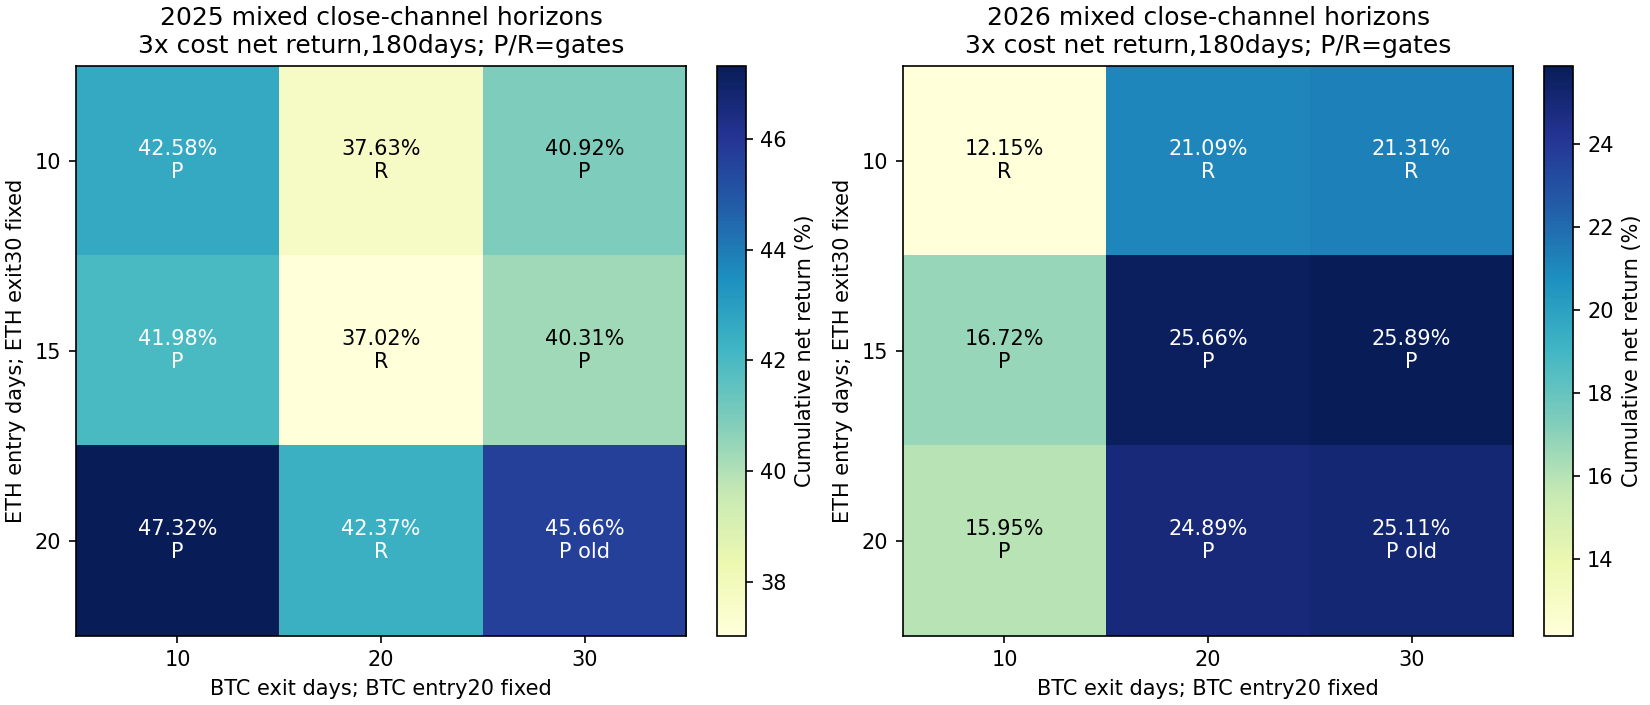

Values plotted in this chart, from the file beside it:
config, year, direction, ETH_entry_days, BTC_exit_days, cost, return_pct, minute_DD_pct, daily_DD_pct, Sharpe365, Calmar, positive_folds1, round_trips, cost_pct, status
mixed_channel_2025_btc20_x10_eth10_x30, 2025, BTC_FAST_CHANNEL_ETH_SLOW_CHANNEL, 10, 10, 1, 45.31, 10.22, 8.919, 2.765, 11.09, 4, 7, 1.176, passed
mixed_channel_2025_btc20_x10_eth10_x30, 2025, BTC_FAST_CHANNEL_ETH_SLOW_CHANNEL, 10, 10, 2, 43.94, 10.46, 9.156, 2.699, 10.45, 4, 7, 2.34, passed
mixed_channel_2025_btc20_x10_eth10_x30, 2025, BTC_FAST_CHANNEL_ETH_SLOW_CHANNEL, 10, 10, 3, 42.58, 10.69, 9.389, 2.634, 9.856, 4, 7, 3.491, passed
mixed_channel_2025_btc20_x10_eth15_x30, 2025, BTC_FAST_CHANNEL_ETH_SLOW_CHANNEL, 15, 10, 1, 44.7, 10.21, 8.91, 2.748, 10.93, 4, 7, 1.173, passed
mixed_channel_2025_btc20_x10_eth15_x30, 2025, BTC_FAST_CHANNEL_ETH_SLOW_CHANNEL, 15, 10, 2, 43.34, 10.44, 9.146, 2.682, 10.3, 4, 7, 2.335, passed
mixed_channel_2025_btc20_x10_eth15_x30, 2025, BTC_FAST_CHANNEL_ETH_SLOW_CHANNEL, 15, 10, 3, 41.98, 10.67, 9.379, 2.616, 9.705, 4, 7, 3.484, passed
mixed_channel_2025_btc20_x10_eth20_x30, 2025, BTC_FAST_CHANNEL_ETH_SLOW_CHANNEL, 20, 10, 1, 49.83, 10.52, 9.174, 2.941, 12.07, 4, 6, 1.131, passed
mixed_channel_2025_btc20_x10_eth20_x30, 2025, BTC_FAST_CHANNEL_ETH_SLOW_CHANNEL, 20, 10, 2, 48.57, 10.76, 9.412, 2.882, 11.45, 4, 6, 2.251, passed
mixed_channel_2025_btc20_x10_eth20_x30, 2025, BTC_FAST_CHANNEL_ETH_SLOW_CHANNEL, 20, 10, 3, 47.32, 10.99, 9.647, 2.822, 10.87, 4, 6, 3.359, passed
mixed_channel_2025_btc20_x20_eth10_x30, 2025, BTC_FAST_CHANNEL_ETH_SLOW_CHANNEL, 10, 20, 1, 40.25, 11.92, 10.63, 2.421, 8.27, 3, 7, 1.144, rejected
mixed_channel_2025_btc20_x20_eth10_x30, 2025, BTC_FAST_CHANNEL_ETH_SLOW_CHANNEL, 10, 20, 2, 38.93, 12.14, 10.87, 2.362, 7.805, 3, 7, 2.277, rejected
mixed_channel_2025_btc20_x20_eth10_x30, 2025, BTC_FAST_CHANNEL_ETH_SLOW_CHANNEL, 10, 20, 3, 37.63, 12.37, 11.1, 2.302, 7.365, 3, 7, 3.397, rejected
mixed_channel_2025_btc20_x20_eth15_x30, 2025, BTC_FAST_CHANNEL_ETH_SLOW_CHANNEL, 15, 20, 1, 39.64, 11.91, 10.63, 2.401, 8.131, 3, 7, 1.142, rejected
mixed_channel_2025_btc20_x20_eth15_x30, 2025, BTC_FAST_CHANNEL_ETH_SLOW_CHANNEL, 15, 20, 2, 38.33, 12.13, 10.86, 2.342, 7.67, 3, 7, 2.272, rejected
mixed_channel_2025_btc20_x20_eth15_x30, 2025, BTC_FAST_CHANNEL_ETH_SLOW_CHANNEL, 15, 20, 3, 37.02, 12.36, 11.09, 2.282, 7.233, 3, 7, 3.389, rejected
mixed_channel_2025_btc20_x20_eth20_x30, 2025, BTC_FAST_CHANNEL_ETH_SLOW_CHANNEL, 20, 20, 1, 44.76, 12.17, 10.85, 2.602, 9.177, 3, 6, 1.099, rejected
mixed_channel_2025_btc20_x20_eth20_x30, 2025, BTC_FAST_CHANNEL_ETH_SLOW_CHANNEL, 20, 20, 2, 43.56, 12.4, 11.08, 2.549, 8.722, 3, 6, 2.187, rejected
mixed_channel_2025_btc20_x20_eth20_x30, 2025, BTC_FAST_CHANNEL_ETH_SLOW_CHANNEL, 20, 20, 3, 42.37, 12.63, 11.31, 2.496, 8.288, 3, 6, 3.264, rejected
mixed_channel_2025_btc20_x30_eth10_x30, 2025, BTC_FAST_CHANNEL_ETH_SLOW_CHANNEL, 10, 30, 1, 43.14, 12.67, 11.52, 2.391, 8.44, 4, 6, 0.9143, passed
mixed_channel_2025_btc20_x30_eth10_x30, 2025, BTC_FAST_CHANNEL_ETH_SLOW_CHANNEL, 10, 30, 2, 42.03, 12.9, 11.75, 2.345, 8.04, 4, 6, 1.821, passed
mixed_channel_2025_btc20_x30_eth10_x30, 2025, BTC_FAST_CHANNEL_ETH_SLOW_CHANNEL, 10, 30, 3, 40.92, 13.12, 11.98, 2.3, 7.659, 4, 6, 2.719, passed
mixed_channel_2025_btc20_x30_eth15_x30, 2025, BTC_FAST_CHANNEL_ETH_SLOW_CHANNEL, 15, 30, 1, 42.53, 12.65, 11.51, 2.372, 8.312, 4, 6, 0.9118, passed
mixed_channel_2025_btc20_x30_eth15_x30, 2025, BTC_FAST_CHANNEL_ETH_SLOW_CHANNEL, 15, 30, 2, 41.42, 12.88, 11.74, 2.327, 7.916, 4, 6, 1.816, passed
mixed_channel_2025_btc20_x30_eth15_x30, 2025, BTC_FAST_CHANNEL_ETH_SLOW_CHANNEL, 15, 30, 3, 40.31, 13.1, 11.96, 2.281, 7.538, 4, 6, 2.712, passed
channel_2025_combo_e20_x30_btc0.75, 2025, BTC_FAST_CHANNEL_ETH_SLOW_CHANNEL, 20, 30, 1, 47.66, 13, 11.83, 2.558, 9.259, 4, 5, 0.869, passed
channel_2025_combo_e20_x30_btc0.75, 2025, BTC_FAST_CHANNEL_ETH_SLOW_CHANNEL, 20, 30, 2, 46.65, 13.23, 12.06, 2.519, 8.871, 4, 5, 1.731, passed
channel_2025_combo_e20_x30_btc0.75, 2025, BTC_FAST_CHANNEL_ETH_SLOW_CHANNEL, 20, 30, 3, 45.66, 13.46, 12.29, 2.478, 8.5, 4, 5, 2.587, passed
mixed_channel_2026_btc20_x10_eth10_x30, 2026, BTC_FAST_CHANNEL_ETH_SLOW_CHANNEL, 10, 10, 1, 14.37, 10.69, 8.099, 1.228, 2.928, 3, 7, 1.064, rejected
mixed_channel_2026_btc20_x10_eth10_x30, 2026, BTC_FAST_CHANNEL_ETH_SLOW_CHANNEL, 10, 10, 2, 13.26, 10.97, 8.485, 1.147, 2.617, 3, 7, 2.117, rejected
mixed_channel_2026_btc20_x10_eth10_x30, 2026, BTC_FAST_CHANNEL_ETH_SLOW_CHANNEL, 10, 10, 3, 12.15, 11.26, 8.87, 1.066, 2.326, 3, 7, 3.159, rejected
mixed_channel_2026_btc20_x10_eth15_x30, 2026, BTC_FAST_CHANNEL_ETH_SLOW_CHANNEL, 15, 10, 1, 18.83, 8.762, 7.512, 1.537, 4.781, 4, 6, 1.014, passed
mixed_channel_2026_btc20_x10_eth15_x30, 2026, BTC_FAST_CHANNEL_ETH_SLOW_CHANNEL, 15, 10, 2, 17.78, 8.929, 7.68, 1.464, 4.406, 4, 6, 2.016, passed
mixed_channel_2026_btc20_x10_eth15_x30, 2026, BTC_FAST_CHANNEL_ETH_SLOW_CHANNEL, 15, 10, 3, 16.72, 9.116, 7.85, 1.39, 4.04, 4, 6, 3.009, passed
mixed_channel_2026_btc20_x10_eth20_x30, 2026, BTC_FAST_CHANNEL_ETH_SLOW_CHANNEL, 20, 10, 1, 18.05, 8.787, 7.542, 1.485, 4.552, 4, 6, 1.012, passed
mixed_channel_2026_btc20_x10_eth20_x30, 2026, BTC_FAST_CHANNEL_ETH_SLOW_CHANNEL, 20, 10, 2, 16.99, 8.955, 7.711, 1.411, 4.185, 4, 6, 2.014, passed
mixed_channel_2026_btc20_x10_eth20_x30, 2026, BTC_FAST_CHANNEL_ETH_SLOW_CHANNEL, 20, 10, 3, 15.95, 9.15, 7.882, 1.337, 3.824, 4, 6, 3.006, passed
mixed_channel_2026_btc20_x20_eth10_x30, 2026, BTC_FAST_CHANNEL_ETH_SLOW_CHANNEL, 10, 20, 1, 22.53, 13.89, 12.26, 1.542, 3.671, 3, 5, 0.6193, rejected
mixed_channel_2026_btc20_x20_eth10_x30, 2026, BTC_FAST_CHANNEL_ETH_SLOW_CHANNEL, 10, 20, 2, 21.8, 14.16, 12.54, 1.501, 3.473, 3, 5, 1.234, rejected
mixed_channel_2026_btc20_x20_eth10_x30, 2026, BTC_FAST_CHANNEL_ETH_SLOW_CHANNEL, 10, 20, 3, 21.09, 14.44, 12.82, 1.46, 3.284, 3, 5, 1.845, rejected
mixed_channel_2026_btc20_x20_eth15_x30, 2026, BTC_FAST_CHANNEL_ETH_SLOW_CHANNEL, 15, 20, 1, 26.99, 10.98, 9.288, 1.784, 5.677, 4, 4, 0.5684, passed
mixed_channel_2026_btc20_x20_eth15_x30, 2026, BTC_FAST_CHANNEL_ETH_SLOW_CHANNEL, 15, 20, 2, 26.32, 11.21, 9.524, 1.747, 5.406, 4, 4, 1.133, passed
mixed_channel_2026_btc20_x20_eth15_x30, 2026, BTC_FAST_CHANNEL_ETH_SLOW_CHANNEL, 15, 20, 3, 25.66, 11.44, 9.761, 1.709, 5.148, 4, 4, 1.695, passed
mixed_channel_2026_btc20_x20_eth20_x30, 2026, BTC_FAST_CHANNEL_ETH_SLOW_CHANNEL, 20, 20, 1, 26.2, 11.49, 9.811, 1.743, 5.248, 4, 4, 0.5673, passed
mixed_channel_2026_btc20_x20_eth20_x30, 2026, BTC_FAST_CHANNEL_ETH_SLOW_CHANNEL, 20, 20, 2, 25.54, 11.72, 10.05, 1.706, 4.999, 4, 4, 1.131, passed
mixed_channel_2026_btc20_x20_eth20_x30, 2026, BTC_FAST_CHANNEL_ETH_SLOW_CHANNEL, 20, 20, 3, 24.89, 11.95, 10.28, 1.669, 4.763, 4, 4, 1.692, passed
mixed_channel_2026_btc20_x30_eth10_x30, 2026, BTC_FAST_CHANNEL_ETH_SLOW_CHANNEL, 10, 30, 1, 22.75, 13.89, 12.26, 1.552, 3.712, 3, 5, 0.6196, rejected
mixed_channel_2026_btc20_x30_eth10_x30, 2026, BTC_FAST_CHANNEL_ETH_SLOW_CHANNEL, 10, 30, 2, 22.03, 14.16, 12.54, 1.51, 3.512, 3, 5, 1.235, rejected
mixed_channel_2026_btc20_x30_eth10_x30, 2026, BTC_FAST_CHANNEL_ETH_SLOW_CHANNEL, 10, 30, 3, 21.31, 14.44, 12.82, 1.469, 3.323, 3, 5, 1.846, rejected
mixed_channel_2026_btc20_x30_eth15_x30, 2026, BTC_FAST_CHANNEL_ETH_SLOW_CHANNEL, 15, 30, 1, 27.22, 10.98, 9.288, 1.792, 5.731, 4, 4, 0.5687, passed
mixed_channel_2026_btc20_x30_eth15_x30, 2026, BTC_FAST_CHANNEL_ETH_SLOW_CHANNEL, 15, 30, 2, 26.55, 11.21, 9.524, 1.754, 5.458, 4, 4, 1.134, passed
mixed_channel_2026_btc20_x30_eth15_x30, 2026, BTC_FAST_CHANNEL_ETH_SLOW_CHANNEL, 15, 30, 3, 25.89, 11.44, 9.761, 1.717, 5.198, 4, 4, 1.696, passed
channel_2026_combo_e20_x30_btc0.75, 2026, BTC_FAST_CHANNEL_ETH_SLOW_CHANNEL, 20, 30, 1, 26.43, 11.49, 9.811, 1.751, 5.299, 4, 4, 0.5676, passed
channel_2026_combo_e20_x30_btc0.75, 2026, BTC_FAST_CHANNEL_ETH_SLOW_CHANNEL, 20, 30, 2, 25.76, 11.72, 10.05, 1.714, 5.049, 4, 4, 1.132, passed
channel_2026_combo_e20_x30_btc0.75, 2026, BTC_FAST_CHANNEL_ETH_SLOW_CHANNEL, 20, 30, 3, 25.11, 11.95, 10.28, 1.676, 4.811, 4, 4, 1.693, passed
